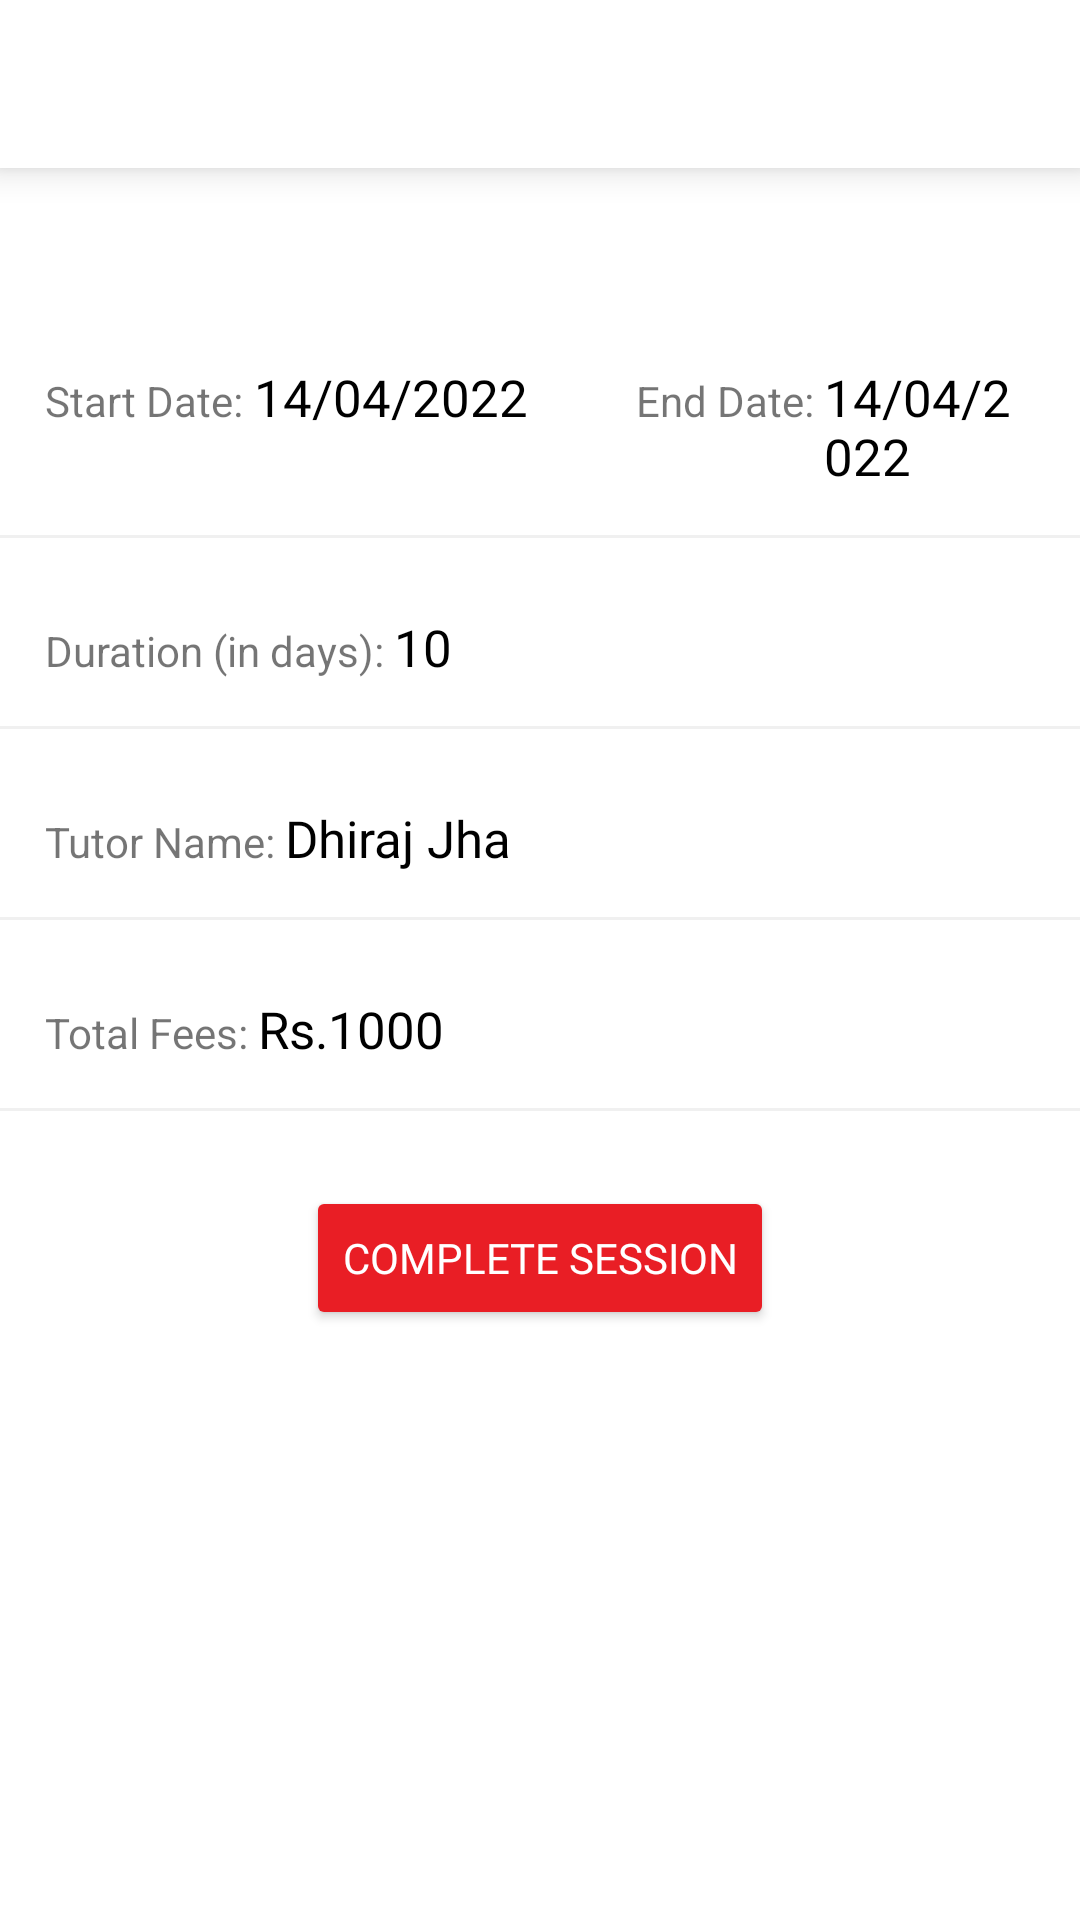

Layout XML and referenced resources for this Android screen:
<!-- AndroidManifest.xml: application theme Theme.ProjectII -->
<!-- res/layout/activity_session_status.xml -->
<?xml version="1.0" encoding="utf-8"?>
<LinearLayout xmlns:android="http://schemas.android.com/apk/res/android"
    android:layout_width="match_parent"
    android:layout_height="match_parent"
    android:orientation="vertical">

    <include layout="@layout/toolbar_findtutor" />


    <LinearLayout
        android:layout_width="match_parent"
        android:layout_height="wrap_content"
        android:padding="15dp"
        android:layout_marginTop="50dp"
        android:orientation="horizontal">

        <TextView
            android:layout_width="wrap_content"
            android:layout_height="wrap_content"
            android:text="Start Date: " />

        <TextView
            android:id="@+id/start_date"
            android:layout_width="wrap_content"
            android:layout_height="wrap_content"
            android:fontFamily="@font/montserrat"
            android:text="14/04/2022"
            android:textColor="@color/black"
            android:textSize="17dp" />

        <TextView
            android:layout_width="wrap_content"
            android:layout_height="wrap_content"
            android:layout_marginLeft="36dp"
            android:gravity="end"
            android:text="End Date: " />

        <TextView
            android:id="@+id/end_date"
            android:layout_width="wrap_content"
            android:layout_height="wrap_content"
            android:fontFamily="@font/montserrat"
            android:text="14/04/2022"
            android:textColor="@color/black"
            android:textSize="17dp" />
    </LinearLayout>

    <View
        android:layout_width="match_parent"
        android:layout_height="1dp"
        android:background="@color/whitesmoke" />

    <LinearLayout
        android:layout_width="match_parent"
        android:layout_height="wrap_content"
        android:padding="15dp"
        android:orientation="horizontal">

        <TextView
            android:layout_width="wrap_content"
            android:layout_height="wrap_content"
            android:layout_marginTop="10dp"
            android:text="Duration (in days): " />

        <TextView
            android:id="@+id/duration"
            android:layout_width="wrap_content"
            android:layout_height="wrap_content"
            android:layout_marginTop="10dp"
            android:fontFamily="@font/montserrat"
            android:text="10"
            android:textColor="@color/black"
            android:textSize="17dp" />
    </LinearLayout>

    <View
        android:layout_width="match_parent"
        android:layout_height="1dp"
        android:background="@color/whitesmoke" />

    <LinearLayout
        android:layout_width="match_parent"
        android:layout_height="wrap_content"
        android:padding="15dp"
        android:orientation="horizontal">

        <TextView
            android:layout_width="wrap_content"
            android:layout_height="wrap_content"
            android:layout_marginTop="10dp"
            android:text="Tutor Name: " />

        <TextView
            android:id="@+id/tutorName"
            android:layout_width="wrap_content"
            android:layout_height="wrap_content"
            android:layout_marginTop="10dp"
            android:fontFamily="@font/montserrat"
            android:text="Dhiraj Jha"
            android:textColor="@color/black"
            android:textSize="17dp" />
    </LinearLayout>
    <View
        android:layout_width="match_parent"
        android:layout_height="1dp"
        android:background="@color/whitesmoke" />
    <LinearLayout
        android:layout_width="match_parent"
        android:layout_height="wrap_content"
        android:padding="15dp"
        android:orientation="horizontal">

        <TextView
            android:layout_width="wrap_content"
            android:layout_height="wrap_content"
            android:layout_marginTop="10dp"
            android:text="Total Fees: " />

        <TextView
            android:layout_width="wrap_content"
            android:layout_height="wrap_content"
            android:layout_marginTop="10dp"
            android:fontFamily="@font/montserrat"
            android:text="Rs."
            android:textColor="@color/black"
            android:textSize="17dp" />

        <TextView
            android:id="@+id/totalfees"
            android:layout_width="wrap_content"
            android:layout_height="wrap_content"
            android:layout_marginTop="10dp"
            android:fontFamily="@font/montserrat"
            android:text="1000"
            android:textColor="@color/black"
            android:textSize="17dp" />
    </LinearLayout>

    <View
        android:layout_width="match_parent"
        android:layout_height="1dp"
        android:background="@color/whitesmoke" />
    <Button
        android:id="@+id/complete"
        android:layout_width="wrap_content"
        android:layout_height="wrap_content"
        android:layout_gravity="center"
        android:backgroundTint="@color/errorcolor"
        android:text="Complete Session"
        android:fontFamily="@font/montserrat"
        android:layout_marginTop="25dp"
        android:textColor="@color/white" />

</LinearLayout>
<!-- res/layout/toolbar_findtutor.xml (included above) -->
<?xml version="1.0" encoding="utf-8"?>
<androidx.appcompat.widget.Toolbar xmlns:android="http://schemas.android.com/apk/res/android"
    android:layout_width="match_parent"
    android:layout_height="?attr/actionBarSize"
    android:background="@color/white"
    android:elevation="7dp"
    android:id="@+id/toolbarId">

</androidx.appcompat.widget.Toolbar>
<!-- resources referenced by this layout -->
<resources>
  <color name="black">#FF000000</color>
  <color name="errorcolor">#E91E25</color>
  <color name="white">#FFFFFFFF</color>
  <color name="whitesmoke">#F0F0F0</color>
  <style name="Theme.ProjectII" parent="Theme.MaterialComponents.DayNight.NoActionBar">
          
          <item name="colorPrimary">@color/theme_color</item>
          <item name="colorPrimaryVariant">@color/theme_back</item>
          <item name="colorOnPrimary">@color/white</item>
          
          <item name="colorSecondary">@color/sec_color</item>
          <item name="colorSecondaryVariant">@color/sec_color_variant</item>
          <item name="colorOnSecondary">@color/black</item>
          
          <item name="android:statusBarColor" tools:targetApi="l">?attr/colorPrimaryVariant</item>
          
      </style>
  <color name="theme_color">#2979FF</color>
  <color name="theme_back">#0000ff</color>
  <color name="sec_color">#00B0FF</color>
  <color name="sec_color_variant">#00E5FF</color>
</resources>
